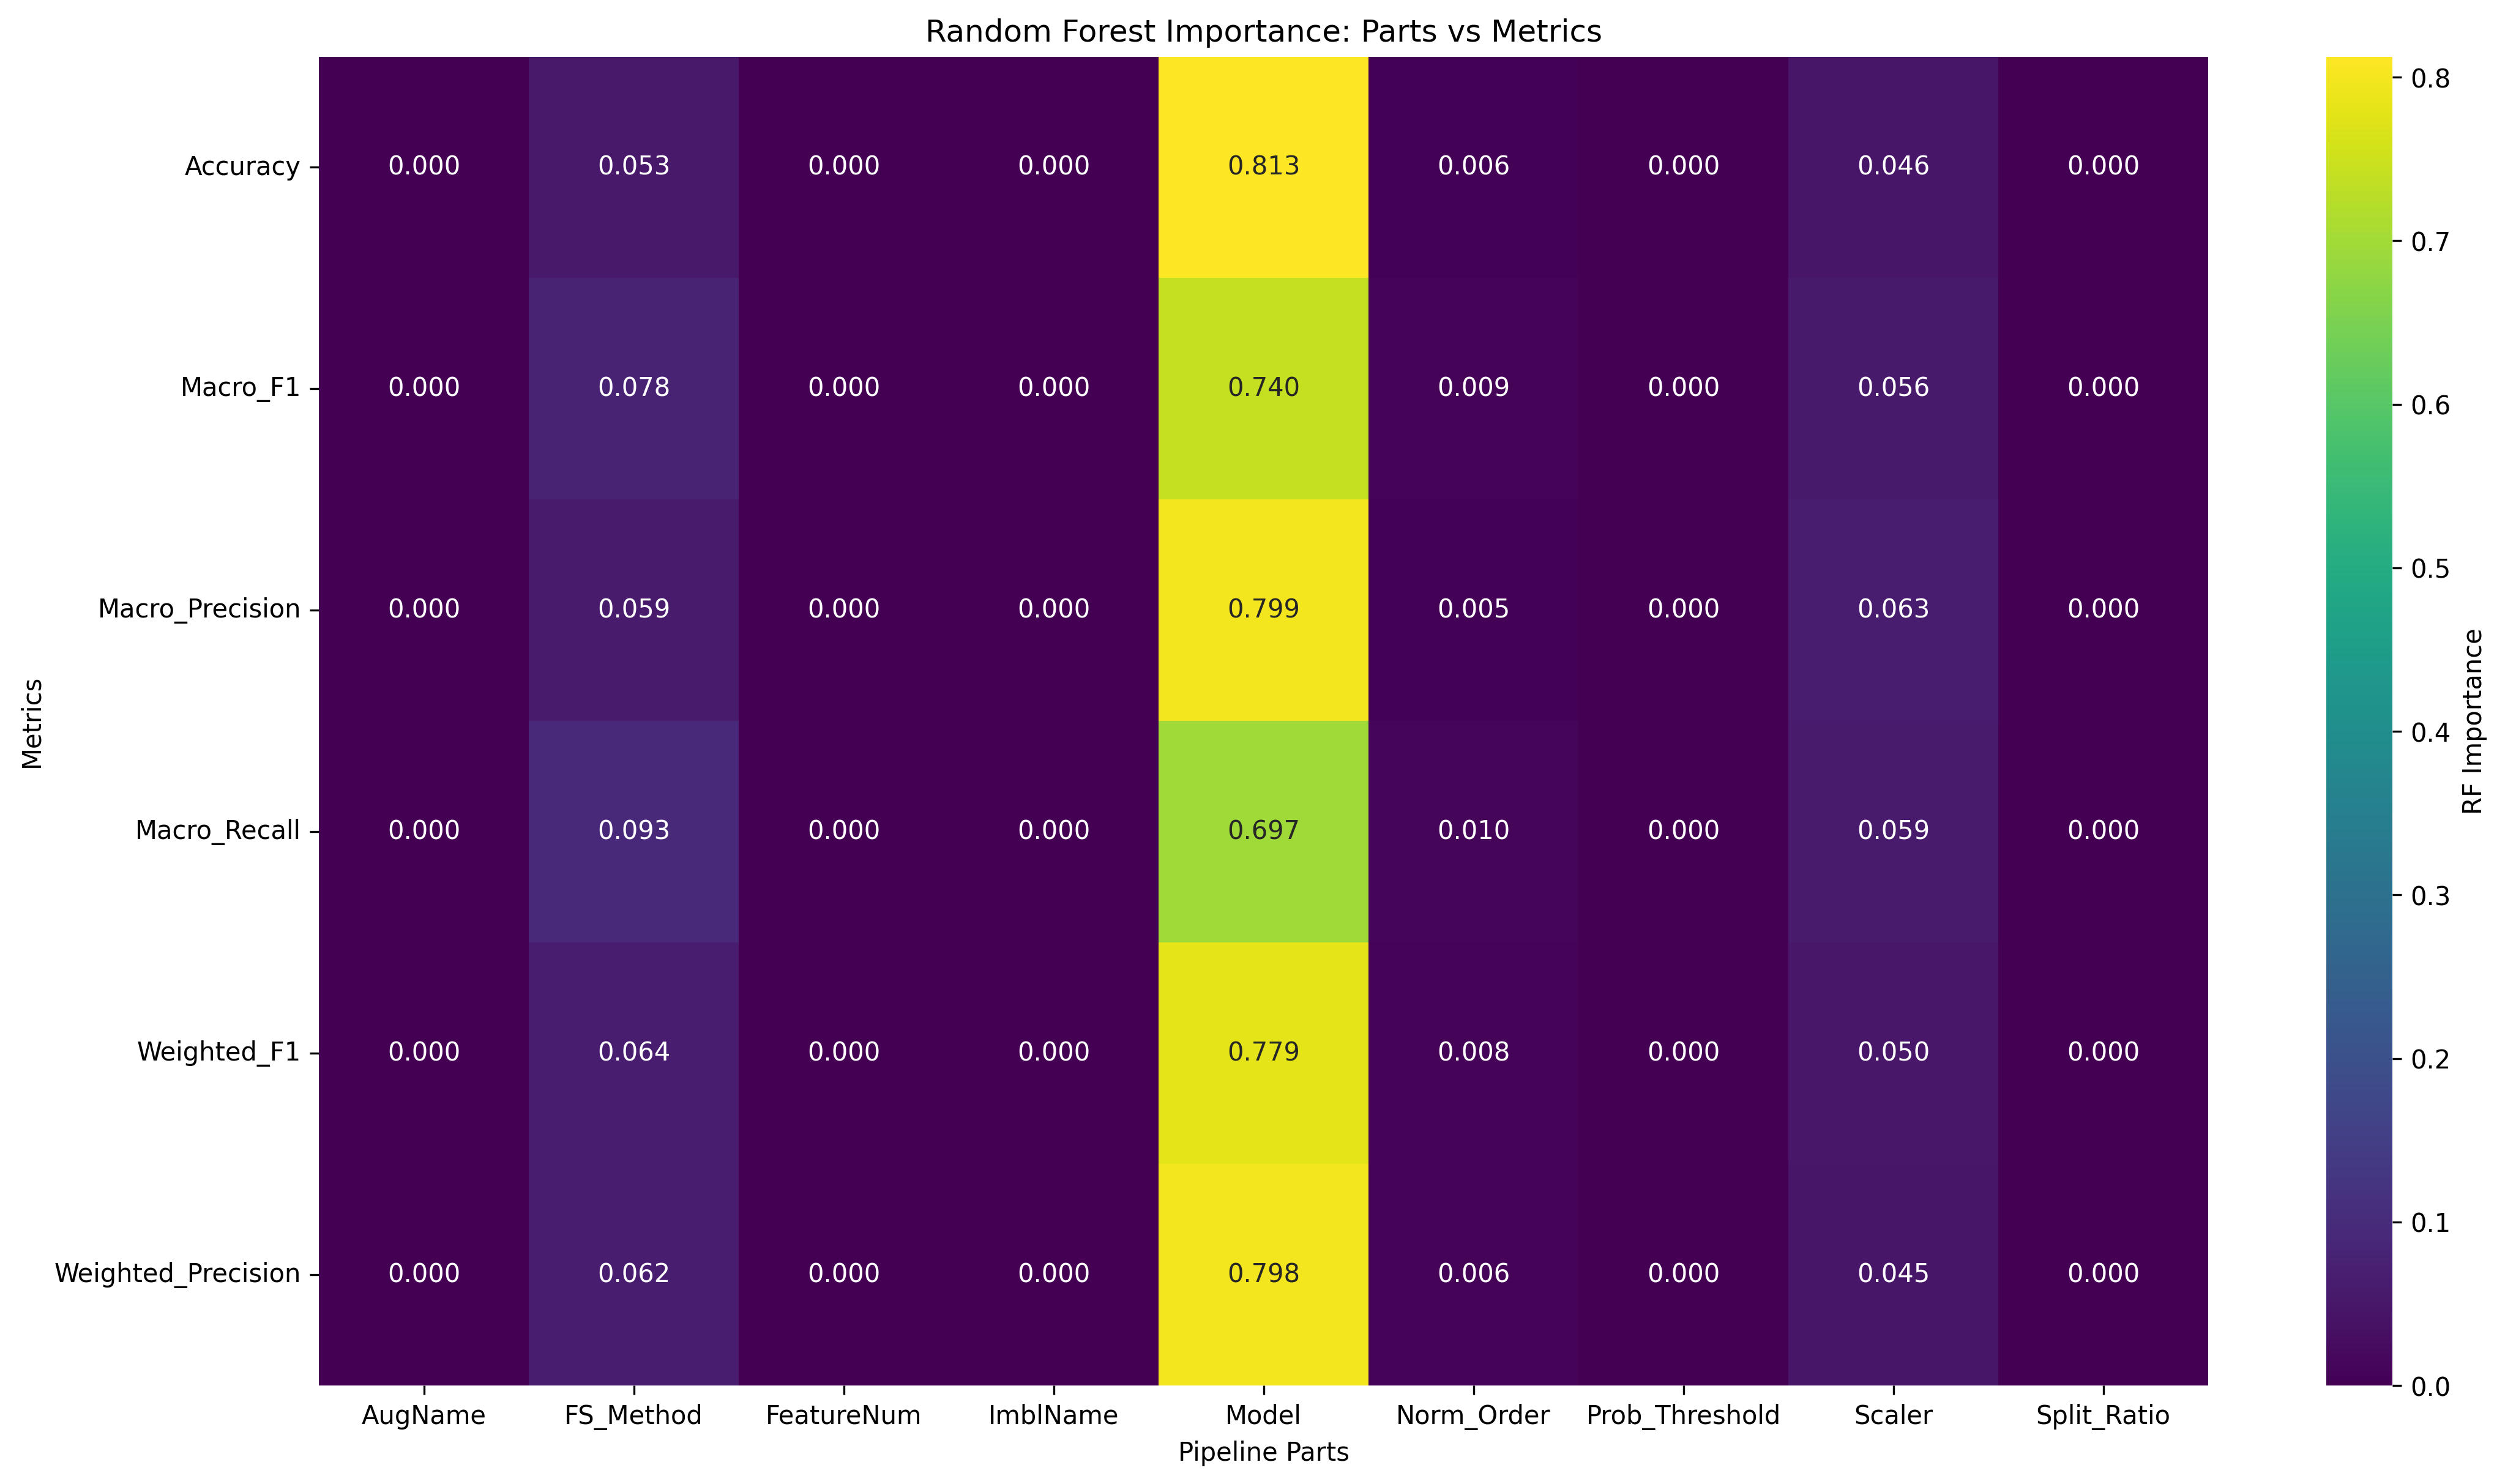

The table this chart was drawn from, first rows:
Metric, AugName, FS_Method, FeatureNum, ImblName, Model, Norm_Order, Prob_Threshold, Scaler, Split_Ratio
Accuracy, 0.0, 0.05331, 0.0, 0.0, 0.8126, 0.006082, 0.0, 0.04586, 0.0
Macro_F1, 0.0, 0.07768, 0.0, 0.0, 0.7404, 0.008934, 0.0, 0.05577, 0.0
Macro_Precision, 0.0, 0.05917, 0.0, 0.0, 0.7987, 0.004623, 0.0, 0.06254, 0.0
Macro_Recall, 0.0, 0.09321, 0.0, 0.0, 0.6974, 0.0103, 0.0, 0.05933, 0.0
Weighted_F1, 0.0, 0.06408, 0.0, 0.0, 0.7794, 0.00766, 0.0, 0.05046, 0.0
Weighted_Precision, 0.0, 0.06199, 0.0, 0.0, 0.7978, 0.006444, 0.0, 0.04484, 0.0
